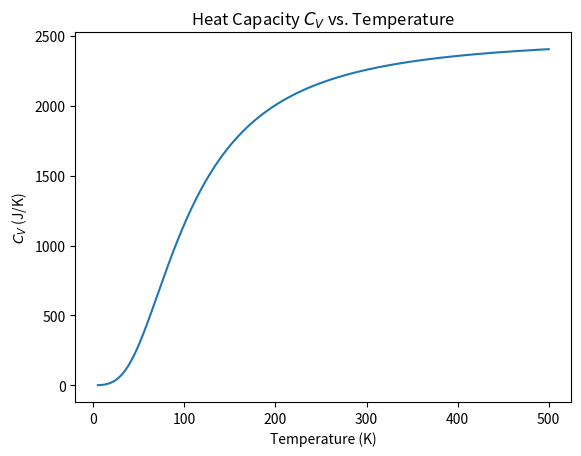
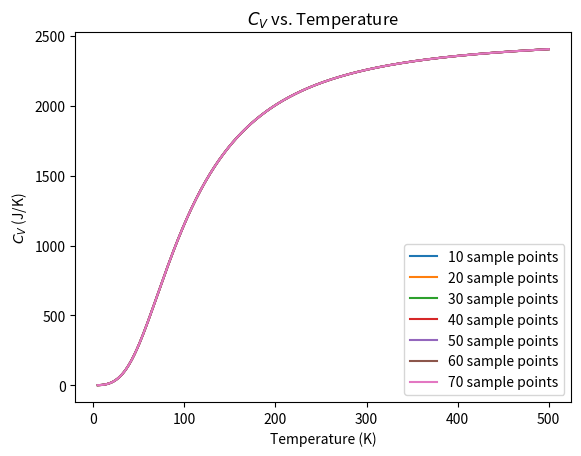
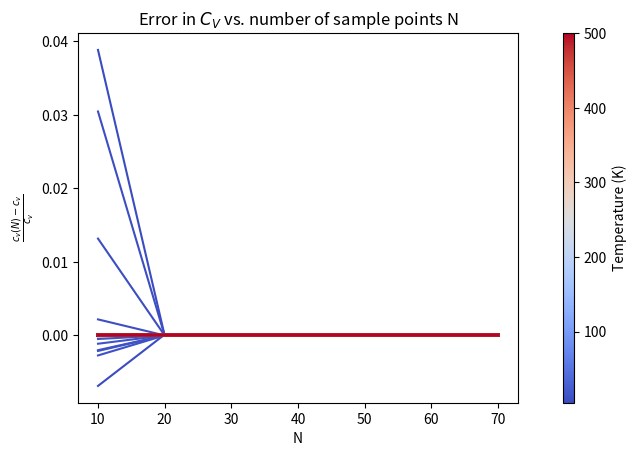

Generate these figures, in order, with matplotlib:
'''
Exercise 5.9 in Newman (Page 172)
Then: (c) Test the convergence by evaluating the choices N = 10, 20, 30, 40, 50, 60, 70.
'''
import numpy as np
import matplotlib.pyplot as plt
import matplotlib as mpl
from mpl_toolkits.axes_grid1.inset_locator import inset_axes

#-----Part A-----#
def func_rescale(func, xp=None, range=None):
    """
    From Blanton (2024) Computational Physics Jupyter Notebook on Integration:

    Returns values at xp of a rescaled function for new limits of -1 to 1
    
    Parameters
    ----------
    func : function(float)
        Function that we want to rescale
        
    xp : np.float32 or np.float64
        input parameter (in new limits' coordinates)

    range : list or np.array
        [2] low and high limits of range to map to -1 to 1

    Returns
    -------
    fn : np.float32 or np.float64
        output of rescaled function
"""
    x = range[0] + 0.5 * (range[1] - range[0]) * (xp + 1.)
    return((range[1] - range[0]) * 0.5 * func(x))

def cv(T, N=50, DT=428, num=6.022e25):
    """
    Return Debye's constant-volume heat capacity for a substance, with N points used for the involved integration.
    This value is given by the formula
    c_v = 9 * N * k_B * (T/DT)^3 * int(from 0 to (DT/T)) [(x^4 * e^x) / (e^x - 1)^2]dx.

    T: float | numpy.ndarray[float]
        Temperature(s) of the substance
    N: int
        Number of sample points used for the integral.
    DT: float
        DeBye temperature of the substance.
    num: (large) float
        Number of atoms
    """

    #Get T into the form of an array
    if isinstance(T, float) or isinstance(T, int):
        T = np.array([T], dtype=np.float64)
    else:
        T = np.array(T, dtype=np.float64)

    #Set up our output array
    cv = np.zeros_like(T, dtype=np.float64)

    #Get the Legendre roots and associated weights to use for Gaussian quadrature
    xp, weights = np.polynomial.legendre.leggauss(N)
    
    #Define the expression we want to rescale and integrate
    def int_formula(x):
        return np.power(x, 4) * np.exp(x) / np.power((np.exp(x) - 1), 2)
    
    #Loop through the T array and compute cv(T) for each
    i = 0
    while i < T.size:
        #Set up range so we can feed it into func_rescale
        range = np.array([0, DT/T[i]], dtype=np.float64)

        #Compute the integral by dotting the rescaled function values with the weights
        gauss_integral = (func_rescale(int_formula, xp, range) * weights).sum()
        cv[i] = gauss_integral

        i += 1

    return T, 9 * num * 1.380649e-23 * np.power(T/DT, 3) * cv

#-----Part B-----#

def part_b():
    #Plot the c_V(T) curve
    Ts, cvs = cv(np.arange(5, 501))
    plt.plot(Ts, cvs)
    plt.title("Heat Capacity $C_V$ vs. Temperature")
    plt.xlabel("Temperature (K)")
    plt.ylabel("$C_V$ (J/K)")
    plt.savefig("cv_curve.eps", format="eps")
    plt.show()

part_b()

#-----Part C-----#
#Plot C_V vs. T for each N 
#(deprecated because I decided to instead plot the error in the Gaussian quadrature integral vs. N below)
def part_c(Ns):
    with open("cv_data.txt", 'w') as f:
        header_string = "temps"
        temps = np.arange(5, 501)
        data_arr = np.zeros((len(Ns)+1, temps.size))

        data_arr[0] = temps
        i = 1
        for N in Ns:
            header_string += f"\t{N}"
            Ts, cvs = cv(temps, N)
            plt.plot(Ts, cvs, label=f"{N} sample points")
            data_arr[i] = cvs
            i += 1

        f.write(header_string + "\n")
        data_arr = data_arr.T
        for row in data_arr:
            new_string = f"{row[0]}"
            for i in range(len(row) - 1):
                new_string += f"\t{row[i+1]}"
            f.write(new_string + "\n")

    plt.legend()
    plt.title("$C_V$ vs. Temperature")
    plt.xlabel("Temperature (K)")
    plt.ylabel("$C_V$ (J/K)")

    plt.savefig("cv_curves.eps", format="eps")
    plt.show()

part_c(Ns=[10, 20, 30, 40, 50, 60, 70])

#-----Part C-----#

def part_c_again(Ns, temps = np.arange(5, 501)):
    Ns = np.array(Ns, dtype=np.uint32)
    data_arr = np.zeros((len(Ns), temps.size))

    i = 0
    while i < Ns.size:
        data_arr[i] = cv(temps, Ns[i])[1]
        i += 1
    
    data_arr = data_arr.T

    cmap = plt.get_cmap('coolwarm')
    colors = [cmap(i) for i in np.linspace(0, 1, temps.size)]

    #Set up figure with a small window on the side for a colorbar
    fig, axs = plt.subplots(1, 2, width_ratios=[40, 1])
    i = 0
    while i < temps.size:
        best_val = data_arr[i][-1]
        axs[0].plot(Ns, ((data_arr[i] - best_val) / best_val), color=colors[i])
        i += 1
    
    axs[0].set_title("Error in $C_V$ vs. number of sample points N")
    axs[0].set_xlabel("N")
    axs[0].set_ylabel(r"$\frac{c_v(N) - c_v}{c_v}$")

    #Set up colorbar with the cmap we used for each curve
    norm = mpl.colors.Normalize(vmin=temps[0], vmax=temps[-1])
    cb1 = mpl.colorbar.ColorbarBase(axs[1], cmap=cmap, norm=norm)
    cb1.set_label('Temperature (K)')

    plt.savefig("cv_errors.eps", format="eps")
    plt.show()
    print(data_arr.shape)

part_c_again(Ns=[10, 20, 30, 40, 50, 60, 70])
